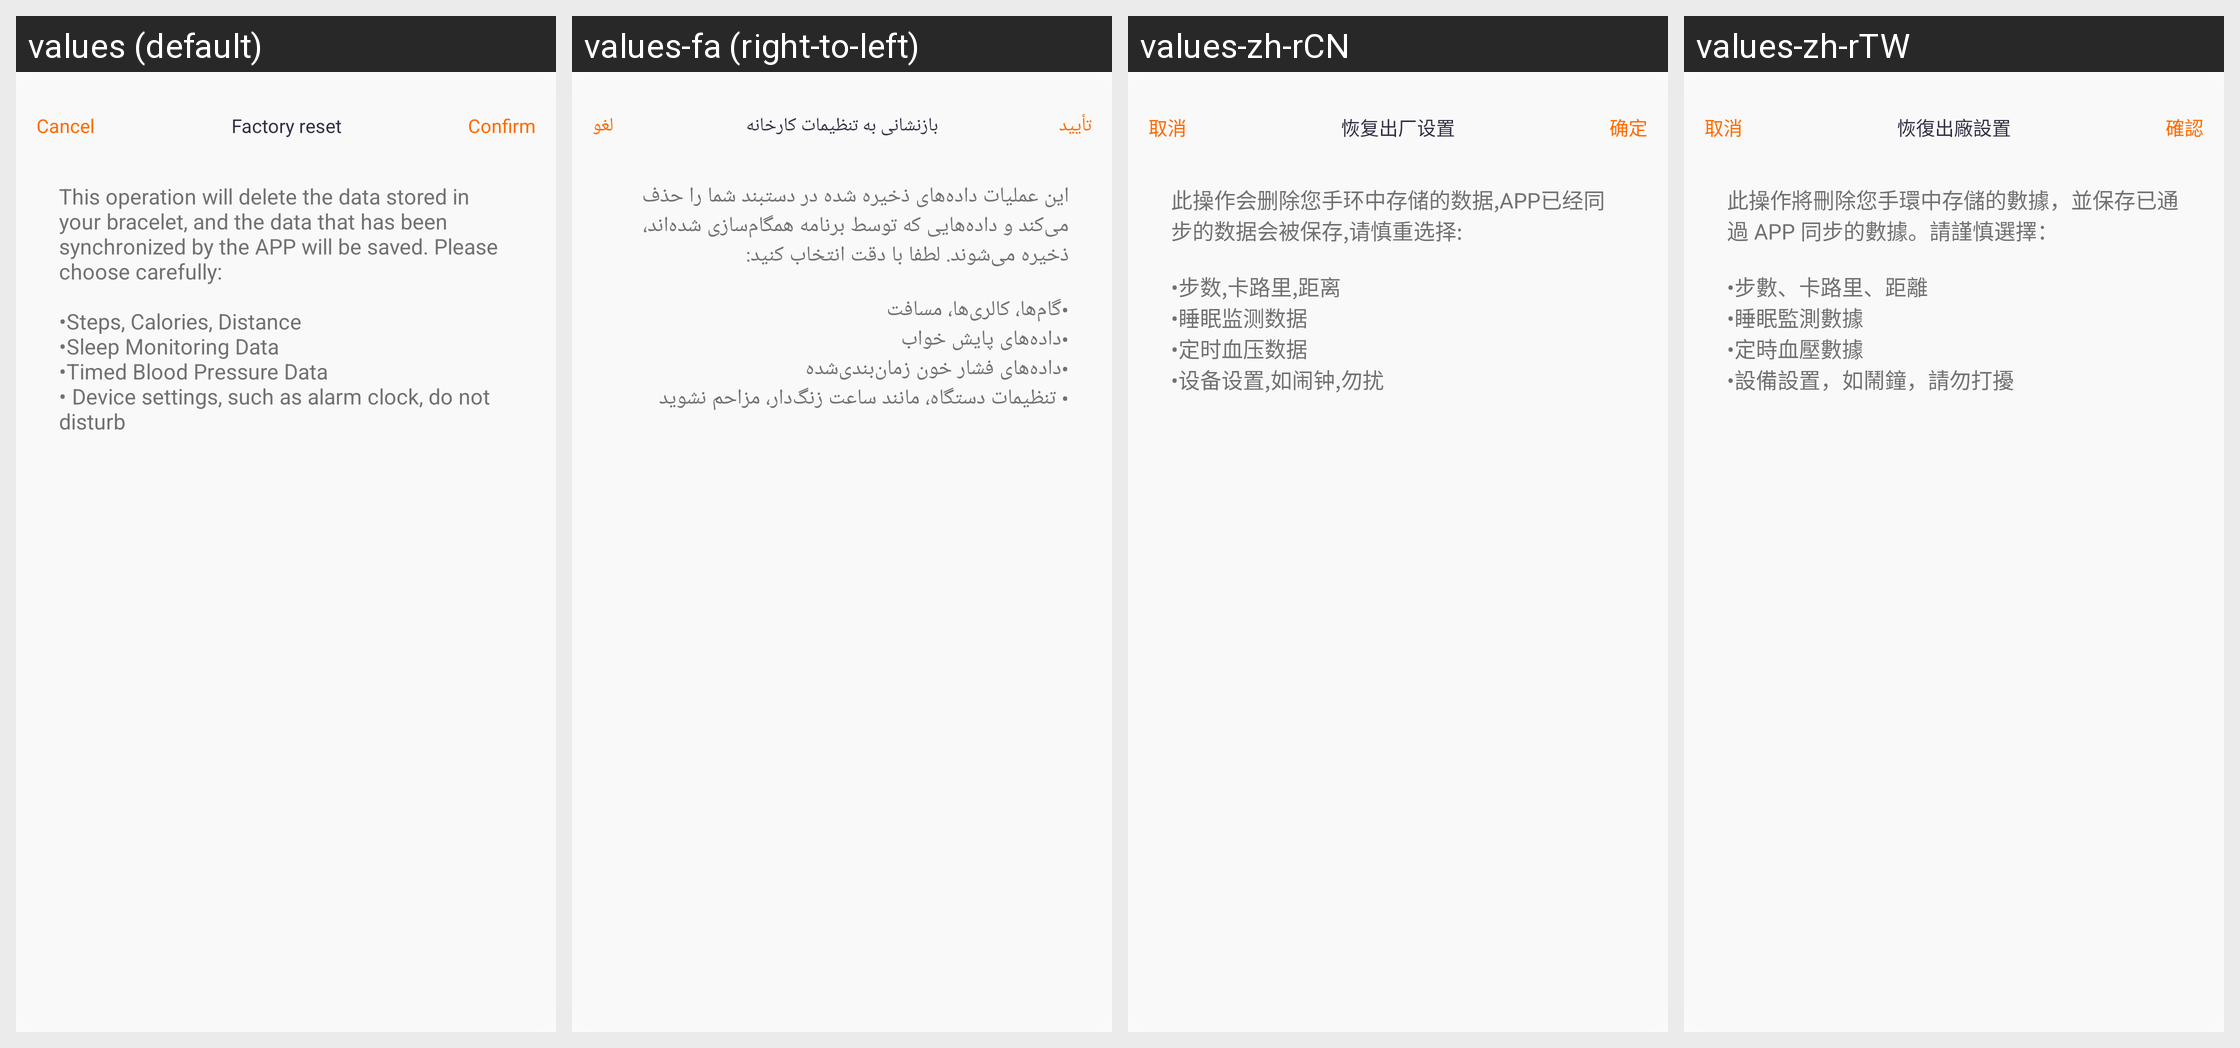

Strings drawn on this Android screen and how each of the app's shown locales translates them:
Android screen res/layout/layout_dialog_factory.xml rendered under 4 locales, left to right: values (default), values-fa (right-to-left), values-zh-rCN, values-zh-rTW. Device: Nexus 5 (rendered at 1080×1920; each locale shown at half size, 540×960, under a caption strip naming it); theme Theme.QCWatch.
Other locales in the repository, not shown: values-ar, values-ar-rAE, values-as, values-cs, values-de, values-de-rDE, values-el-rGR, values-en-rUS, values-es, values-es-rES, values-fr, values-fr-rFR, values-hi-rIN, values-hu, values-in-rID, values-it-rIT, values-ja, values-ja-rJP, values-kk-rKZ, values-ko-rKR, values-ne, values-nl, values-or, values-pl-rPL, values-pt, values-pt-rPT, values-ro-rRO, values-ru-rRU, values-sk, values-te, values-th-rTH, values-tr-rTR, values-uk, values-ur, values-vi-rVN, values-zh, values-zh-rHK.
Strings drawn on this screen, with the default value and each locale's value (text and hints the layout hard-codes, and strings that could not be matched under every locale, appear in the picture but are not listed):

qc_text_47
  values: Cancel
  values-fa: لغو
  values-zh-rCN: 取消
  values-zh-rTW: 取消

qc_text_43
  values: Factory reset
  values-fa: بازنشانی به تنظیمات کارخانه
  values-zh-rCN: 恢复出厂设置
  values-zh-rTW: 恢復出廠設置

qc_text_46
  values: Confirm
  values-fa: تأیید
  values-zh-rCN: 确定
  values-zh-rTW: 確認

qc_text_73
  values: This operation will delete the data stored in your bracelet, and the data that has been synchronized by the APP will be saved. Please choose carefully:
      
      •Steps, Calories, Distance
      •Sleep Monitoring Data
      •Timed Blood Pressure Data
      • Device settings, such as alarm clock, do not disturb
  values-fa: این عملیات داده‌های ذخیره شده در دستبند شما را حذف می‌کند و داده‌هایی که توسط برنامه همگام‌سازی شده‌اند، ذخیره می‌شوند. لطفا با دقت انتخاب کنید:
      
      •گام‌ها، کالری‌ها، مسافت
      •داده‌های پایش خواب
      •داده‌های فشار خون زمان‌بندی‌شده
      • تنظیمات دستگاه، مانند ساعت زنگ‌دار، مزاحم نشوید
  values-zh-rCN: 此操作会删除您手环中存储的数据,APP已经同步的数据会被保存,请慎重选择:
      
      •步数,卡路里,距离 
      •睡眠监测数据
      •定时血压数据
      •设备设置,如闹钟,勿扰
  values-zh-rTW: 此操作將刪除您手環中存儲的數據，並保存已通過 APP 同步的數據。請謹慎選擇：
      
      •步數、卡路里、距離
      •睡眠監測數據
      •定時血壓數據
      •設備設置，如鬧鐘，請勿打擾
